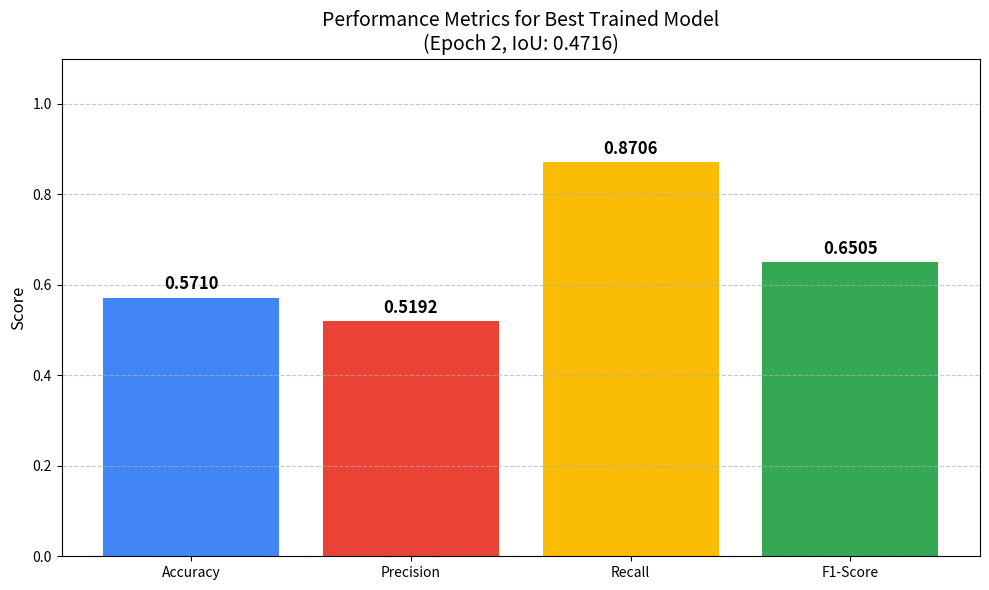

Generate this figure with matplotlib:
import matplotlib.pyplot as plt
import numpy as np

# Data from best model evaluation
tp = 6749830
tn = 2905365
fp = 6251050
fn = 1003067

total = tp + tn + fp + fn
accuracy = (tp + tn) / total
precision = tp / (tp + fp) if (tp + fp) > 0 else 0
recall = tp / (tp + fn) if (tp + fn) > 0 else 0
f1_score = 2 * (precision * recall) / (precision + recall) if (precision + recall) > 0 else 0

metrics = ['Accuracy', 'Precision', 'Recall', 'F1-Score']
values = [accuracy, precision, recall, f1_score]

plt.figure(figsize=(10, 6))
bars = plt.bar(metrics, values, color=['#4285F4', '#EA4335', '#FBBC05', '#34A853'])

# Add labels on top of bars
for bar in bars:
    yval = bar.get_height()
    plt.text(bar.get_x() + bar.get_width()/2, yval + 0.01, f'{yval:.4f}', ha='center', va='bottom', fontsize=12, fontweight='bold')

plt.ylim(0, 1.1)
plt.ylabel('Score', fontsize=12)
plt.title('Performance Metrics for Best Trained Model\n(Epoch 2, IoU: 0.4716)', fontsize=14)
plt.grid(axis='y', linestyle='--', alpha=0.7)

plt.tight_layout()
plt.savefig('performance_metrics.png', dpi=300)
print("Performance metrics plot saved to performance_metrics.png")
print(f"Accuracy: {accuracy:.4f}, Precision: {precision:.4f}, Recall: {recall:.4f}, F1: {f1_score:.4f}")
